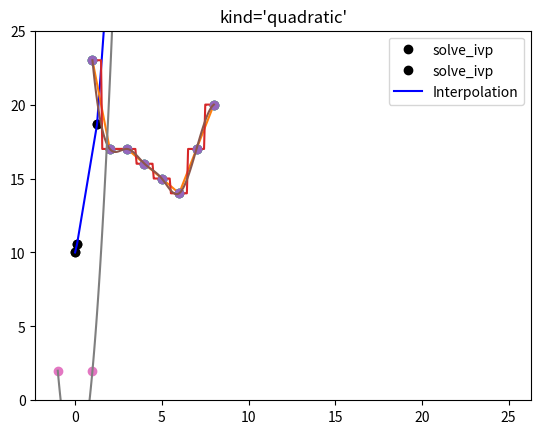
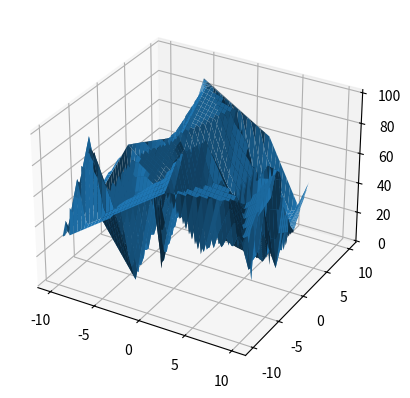
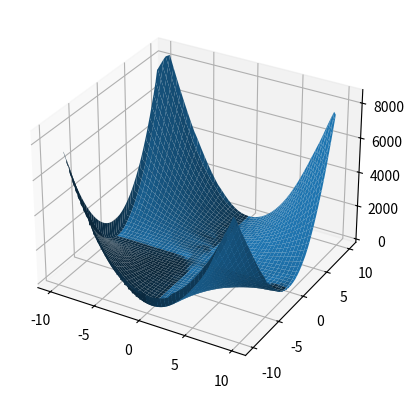

Write the Python code that produced these figures, in order.
from scipy.interpolate import griddata
from scipy.interpolate import LinearNDInterpolator
from mpl_toolkits.mplot3d import axes3d
from scipy.interpolate import interp2d
from scipy.interpolate import interp1d
from scipy.integrate import solve_ivp
from scipy import integrate
import pandas as pd
import numpy as np
import seaborn as sns
import matplotlib.pyplot as plt
from scipy import constants
# ---------------------------------
cnst = constants
# ---------------------------------

print(cnst.Stefan_Boltzmann)

print(f"Найпростіший приклад - це обчислення площі фігури за допомогою інтегралу.")
result = integrate.quad(lambda x: np.sin(x), 0, np.pi)
print("This is area of the figure: \n", result)
# -------------------------------------------

# result = integrate.quad(lambda x: 1/x, 1, np.inf)
# print("Наприклад, для функції f(x)=1/x інтеграл розходиться і ми отримаємо результат: \n", result)

# ----------------------------------------------

result = integrate.quad(lambda x: 1/(x**2), 1, np.inf)
print("для функції f(x)=1/x**2 інтеграл сходиться і ми отримуємо кінцевий результат: \n", result)
# ----------------------------------------------

result = integrate.quad(lambda x: np.sin(x)/x, -1, 1, points=[0])
print("""Якщо потрібно інтегрувати функцію з точками розриву,
необхідно передавати точки розриву в спеціальному параметрі
списку points: \n""", result)
# ------------------------------------------------


def func(x, a):
    f = (np.exp(x / a) + np.exp(-x / a)) ** 2
    return np.pi * f


result = integrate.quad(func, 0, 5, args=(3,))
print("Обчислимо об'єм тіла обертання. \n", result)
# ------------------------------------------------

# From course
# f = lambda y, x: x**2 + y**2
# a, b = 0, 1
# gfun = lambda x: 0
# hfun = lambda x: x**2

# result = integrate.dblquad(f, a, b, gfun, hfun)

# print("Обчислимо двократний інтеграл: \n", result)
# ------------------------------------------------

# When save (ctrl + s)


def f(y, x): return x**2 + y**2


a, b = 0, 1
def gfun(x): return 0
def hfun(x): return x**2


result = integrate.dblquad(f, a, b, gfun, hfun)

print(result)
print("Обчислимо двократний інтеграл: \n", result)
# ------------------------------------------------
print("""Диференціальне рівняння:
scipy.integrate.solve_ivp
("solve an initial value problem")\n""")

k = 0.5
N = 1000
y0 = 10
t0, tf = 0, 25


def dydt(t, y):
    return k * y * (1 - y / N)


soln = solve_ivp(dydt, (t0, tf), [y0])
print("Нам необхідно визначити функцію,маємо наступне повідомленн: \n", soln)
# -------------------------------------------------

# soln = solve_ivp(dydt, (t0, tf), [y0])
t, y = soln.t, soln.y[0]
plt.plot(t, y, 'o', color='k', label='solve_ivp')
plt.legend()
plt.show()
# --------------------------------------------------

soln = solve_ivp(dydt, (t0, tf), [y0], dense_output=True)
t, y = soln.t, soln.y[0]
z, = soln.sol(t)
plt.plot(t, y, 'o', color='k', label='solve_ivp')
plt.plot(t, z, color='blue', label='Interpolation')
plt.legend()
plt.show()
# ------------------------------------------------

print("Інтерполяція функцій \n")

print("""Функціональність найпростішої та очевидної
одновимірної інтерполяції надає метод
scipy.interpolate.interp1d.\n""")
print("""Інтерполяція — спосіб знаходження проміжних значень
величини за наявного дискретного набору відомих значень.\n""")

date = np.linspace(1, 8, 8)
day = [23, 17, 17, 16, 15, 14, 17, 20]
print("kind='linear' \n")
f = interp1d(date, day, kind='linear')

plt.plot(date, day, 'o')
more_date = np.linspace(1, 8, 100)
plt.plot(more_date, f(more_date))
plt.ylim(0, 25)
plt.title("kind='linear' \n")
plt.show()
# -------------------------------
print("kind='nearest' \n")
f = interp1d(date, day, kind='nearest')

plt.plot(date, day, 'o')
more_date = np.linspace(1, 8, 100)
plt.plot(more_date, f(more_date))
plt.ylim(0, 25)
plt.title("kind='nearest' \n")
plt.show()
# ----------------------------------
print(" kind='cubic'")
f = interp1d(date, day, kind='cubic')

plt.plot(date, day, 'o')
more_date = np.linspace(1, 8, 100)
plt.plot(more_date, f(more_date))
plt.ylim(0, 25)
plt.title(" kind='cubic' \n")
plt.show()
# -----------------------------------

print("kind='quadratic' \n")
x = [1, -1, 3]
y = [2, 2, 54]
f = interp1d(x, y, kind='quadratic')
plt.plot(x, y, 'o')
more_x = np.linspace(-1, 3, 100)
plt.plot(more_x, f(more_x))
plt.title("kind='quadratic'")
plt.show()
# ----------------------------------

print("Багатовимірна інтерполяція \n")
print("""Для двовимірної інтерполяції
використовується метод scipy.interpolation.interp2d. \n""")


x = np.linspace(-10, 10, 100)
y = np.linspace(-10, 10, 100)
z = np.linspace(0, 100, 100)

X, Y = np.meshgrid(x, y)

px, py, pz = np.random.choice(x, 50), np.random.choice(
    y, 50), np.random.choice(z, 50)

# f = interp2d(px, py, pz, kind='cubic')  # removed from Scipy 1.14.0
f = LinearNDInterpolator(list(zip(px, py)), pz)

Z = f(X, Y)

fig = plt.figure()
ax = fig.add_subplot(projection="3d")
ax.plot_surface(X, Y, Z)

plt.show()
# ----------------------------------------

x = np.linspace(-10, 10, 1000)
y = np.linspace(-10, 10, 1000)
X, Y = np.meshgrid(x, y)


def f(x, y):
    return x ** 2 * y ** 2 + 2


px, py = np.random.choice(x, 250), np.random.choice(y, 250)

z = griddata((px, py), f(px, py), (X, Y), method='cubic')

fig = plt.figure()
ax = fig.add_subplot(projection="3d")
ax.plot_surface(X, Y, z)

plt.show()
# -------------------------------------------
